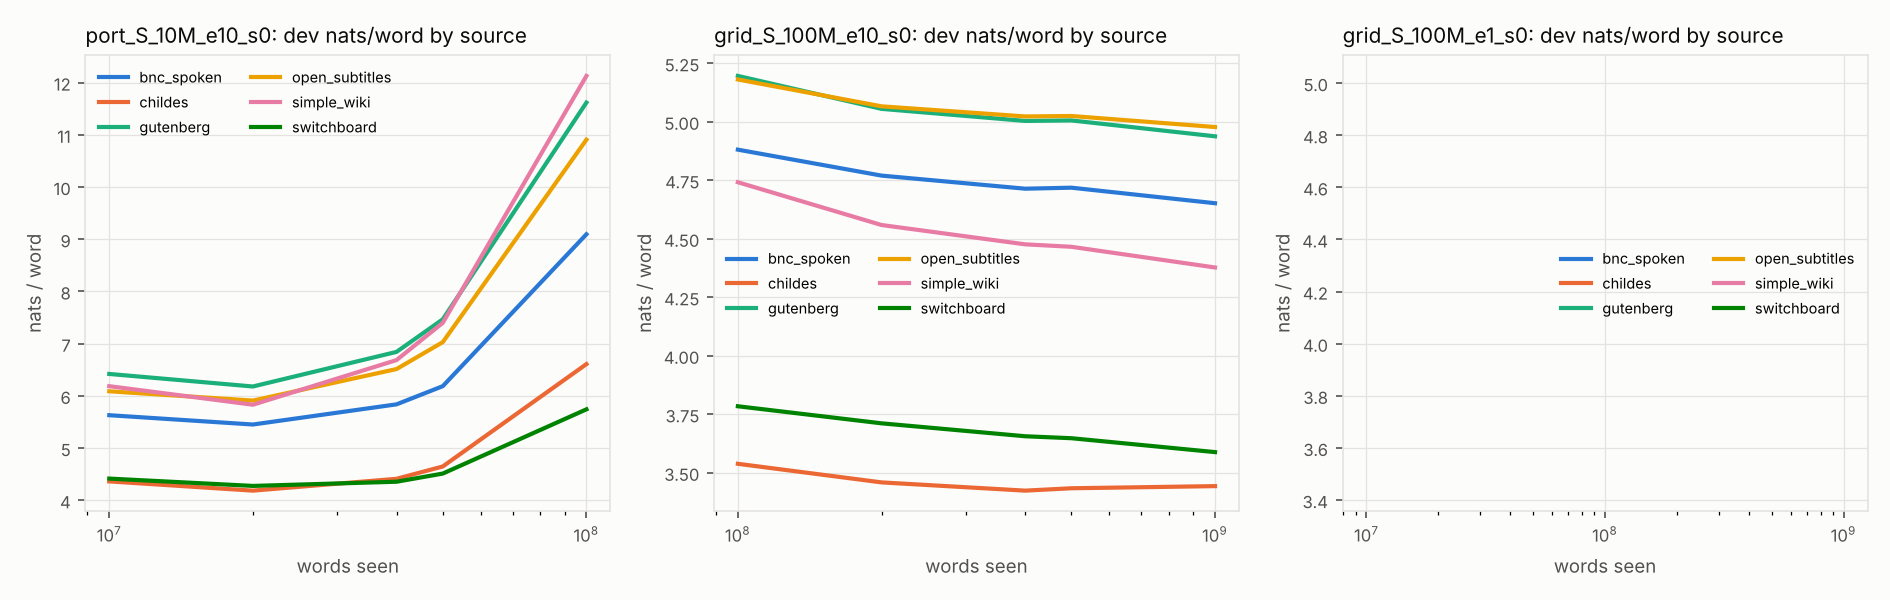

Source data for this figure (header and first rows):
run, revision, words_seen, split, dim, bin, label, n, share, mean_nats, contrib_nats, mean_bits
port_S_10M_e10_s0, chck_10M, 10000000, dev, source, 0, bnc_spoken, 114748, 0.1155, 5.628, 0.6502, 8.12
port_S_10M_e10_s0, chck_10M, 10000000, dev, source, 1, childes, 260982, 0.2628, 4.361, 1.146, 6.291
port_S_10M_e10_s0, chck_10M, 10000000, dev, source, 2, gutenberg, 262146, 0.2639, 6.418, 1.694, 9.26
port_S_10M_e10_s0, chck_10M, 10000000, dev, source, 3, open_subtitles, 202901, 0.2043, 6.087, 1.243, 8.781
port_S_10M_e10_s0, chck_10M, 10000000, dev, source, 4, simple_wiki, 135254, 0.1362, 6.184, 0.8421, 8.922
port_S_10M_e10_s0, chck_10M, 10000000, dev, source, 5, switchboard, 17214, 0.01733, 4.414, 0.0765, 6.368
port_S_10M_e10_s0, chck_10M, 10000000, train, source, 0, bnc_spoken, 97740, 0.09734, 5.006, 0.4873, 7.223
port_S_10M_e10_s0, chck_10M, 10000000, train, source, 1, childes, 283463, 0.2823, 3.535, 0.9979, 5.1
port_S_10M_e10_s0, chck_10M, 10000000, train, source, 2, gutenberg, 254152, 0.2531, 5.071, 1.284, 7.316
port_S_10M_e10_s0, chck_10M, 10000000, train, source, 3, open_subtitles, 203748, 0.2029, 5.425, 1.101, 7.826
port_S_10M_e10_s0, chck_10M, 10000000, train, source, 4, simple_wiki, 147388, 0.1468, 5.438, 0.7983, 7.846
port_S_10M_e10_s0, chck_10M, 10000000, train, source, 5, switchboard, 17582, 0.01751, 4.456, 0.07803, 6.429
port_S_10M_e10_s0, chck_20M, 20000000, dev, source, 0, bnc_spoken, 114748, 0.1155, 5.45, 0.6296, 7.863
port_S_10M_e10_s0, chck_20M, 20000000, dev, source, 1, childes, 260982, 0.2628, 4.183, 1.099, 6.035
port_S_10M_e10_s0, chck_20M, 20000000, dev, source, 2, gutenberg, 262146, 0.2639, 6.178, 1.631, 8.913
port_S_10M_e10_s0, chck_20M, 20000000, dev, source, 3, open_subtitles, 202901, 0.2043, 5.908, 1.207, 8.524
port_S_10M_e10_s0, chck_20M, 20000000, dev, source, 4, simple_wiki, 135254, 0.1362, 5.829, 0.7938, 8.41
port_S_10M_e10_s0, chck_20M, 20000000, dev, source, 5, switchboard, 17214, 0.01733, 4.274, 0.07407, 6.166
port_S_10M_e10_s0, chck_20M, 20000000, train, source, 0, bnc_spoken, 97740, 0.09734, 4.559, 0.4438, 6.577
port_S_10M_e10_s0, chck_20M, 20000000, train, source, 1, childes, 283463, 0.2823, 3.173, 0.8957, 4.577
port_S_10M_e10_s0, chck_20M, 20000000, train, source, 2, gutenberg, 254152, 0.2531, 4.484, 1.135, 6.469
port_S_10M_e10_s0, chck_20M, 20000000, train, source, 3, open_subtitles, 203748, 0.2029, 4.725, 0.9588, 6.816
port_S_10M_e10_s0, chck_20M, 20000000, train, source, 4, simple_wiki, 147388, 0.1468, 4.5, 0.6606, 6.492
port_S_10M_e10_s0, chck_20M, 20000000, train, source, 5, switchboard, 17582, 0.01751, 4.065, 0.07118, 5.864
port_S_10M_e10_s0, chck_40M, 40000000, dev, source, 0, bnc_spoken, 114748, 0.1155, 5.836, 0.6742, 8.42
port_S_10M_e10_s0, chck_40M, 40000000, dev, source, 1, childes, 260982, 0.2628, 4.41, 1.159, 6.363
port_S_10M_e10_s0, chck_40M, 40000000, dev, source, 2, gutenberg, 262146, 0.2639, 6.841, 1.806, 9.869
port_S_10M_e10_s0, chck_40M, 40000000, dev, source, 3, open_subtitles, 202901, 0.2043, 6.512, 1.33, 9.395
port_S_10M_e10_s0, chck_40M, 40000000, dev, source, 4, simple_wiki, 135254, 0.1362, 6.684, 0.9102, 9.643
port_S_10M_e10_s0, chck_40M, 40000000, dev, source, 5, switchboard, 17214, 0.01733, 4.354, 0.07546, 6.282
port_S_10M_e10_s0, chck_40M, 40000000, train, source, 0, bnc_spoken, 97740, 0.09734, 3.965, 0.386, 5.72
port_S_10M_e10_s0, chck_40M, 40000000, train, source, 1, childes, 283463, 0.2823, 2.786, 0.7865, 4.019
port_S_10M_e10_s0, chck_40M, 40000000, train, source, 2, gutenberg, 254152, 0.2531, 3.704, 0.9376, 5.344
port_S_10M_e10_s0, chck_40M, 40000000, train, source, 3, open_subtitles, 203748, 0.2029, 3.661, 0.7429, 5.282
port_S_10M_e10_s0, chck_40M, 40000000, train, source, 4, simple_wiki, 147388, 0.1468, 3.421, 0.5022, 4.936
port_S_10M_e10_s0, chck_40M, 40000000, train, source, 5, switchboard, 17582, 0.01751, 3.523, 0.06169, 5.083
port_S_10M_e10_s0, chck_50M, 50000000, dev, source, 0, bnc_spoken, 114748, 0.1155, 6.185, 0.7145, 8.922
port_S_10M_e10_s0, chck_50M, 50000000, dev, source, 1, childes, 260982, 0.2628, 4.646, 1.221, 6.703
port_S_10M_e10_s0, chck_50M, 50000000, dev, source, 2, gutenberg, 262146, 0.2639, 7.465, 1.97, 10.77
port_S_10M_e10_s0, chck_50M, 50000000, dev, source, 3, open_subtitles, 202901, 0.2043, 7.027, 1.436, 10.14
port_S_10M_e10_s0, chck_50M, 50000000, dev, source, 4, simple_wiki, 135254, 0.1362, 7.397, 1.007, 10.67
port_S_10M_e10_s0, chck_50M, 50000000, dev, source, 5, switchboard, 17214, 0.01733, 4.51, 0.07817, 6.507
port_S_10M_e10_s0, chck_50M, 50000000, train, source, 0, bnc_spoken, 97740, 0.09734, 3.701, 0.3603, 5.339
port_S_10M_e10_s0, chck_50M, 50000000, train, source, 1, childes, 283463, 0.2823, 2.63, 0.7425, 3.794
port_S_10M_e10_s0, chck_50M, 50000000, train, source, 2, gutenberg, 254152, 0.2531, 3.357, 0.8498, 4.843
port_S_10M_e10_s0, chck_50M, 50000000, train, source, 3, open_subtitles, 203748, 0.2029, 3.321, 0.6739, 4.791
port_S_10M_e10_s0, chck_50M, 50000000, train, source, 4, simple_wiki, 147388, 0.1468, 3.008, 0.4416, 4.34
port_S_10M_e10_s0, chck_50M, 50000000, train, source, 5, switchboard, 17582, 0.01751, 3.361, 0.05885, 4.849
port_S_10M_e10_s0, chck_100M, 100000000, dev, source, 0, bnc_spoken, 114748, 0.1155, 9.094, 1.051, 13.12
port_S_10M_e10_s0, chck_100M, 100000000, dev, source, 1, childes, 260982, 0.2628, 6.607, 1.736, 9.532
port_S_10M_e10_s0, chck_100M, 100000000, dev, source, 2, gutenberg, 262146, 0.2639, 11.62, 3.066, 16.76
port_S_10M_e10_s0, chck_100M, 100000000, dev, source, 3, open_subtitles, 202901, 0.2043, 10.91, 2.228, 15.73
port_S_10M_e10_s0, chck_100M, 100000000, dev, source, 4, simple_wiki, 135254, 0.1362, 12.13, 1.651, 17.49
port_S_10M_e10_s0, chck_100M, 100000000, dev, source, 5, switchboard, 17214, 0.01733, 5.741, 0.09949, 8.282
port_S_10M_e10_s0, chck_100M, 100000000, train, source, 0, bnc_spoken, 97740, 0.09734, 2.421, 0.2357, 3.493
port_S_10M_e10_s0, chck_100M, 100000000, train, source, 1, childes, 283463, 0.2823, 1.869, 0.5275, 2.696
port_S_10M_e10_s0, chck_100M, 100000000, train, source, 2, gutenberg, 254152, 0.2531, 1.878, 0.4753, 2.709
port_S_10M_e10_s0, chck_100M, 100000000, train, source, 3, open_subtitles, 203748, 0.2029, 1.651, 0.3351, 2.382
port_S_10M_e10_s0, chck_100M, 100000000, train, source, 4, simple_wiki, 147388, 0.1468, 1.587, 0.233, 2.29
port_S_10M_e10_s0, chck_100M, 100000000, train, source, 5, switchboard, 17582, 0.01751, 2.374, 0.04158, 3.426
... 72 more rows
